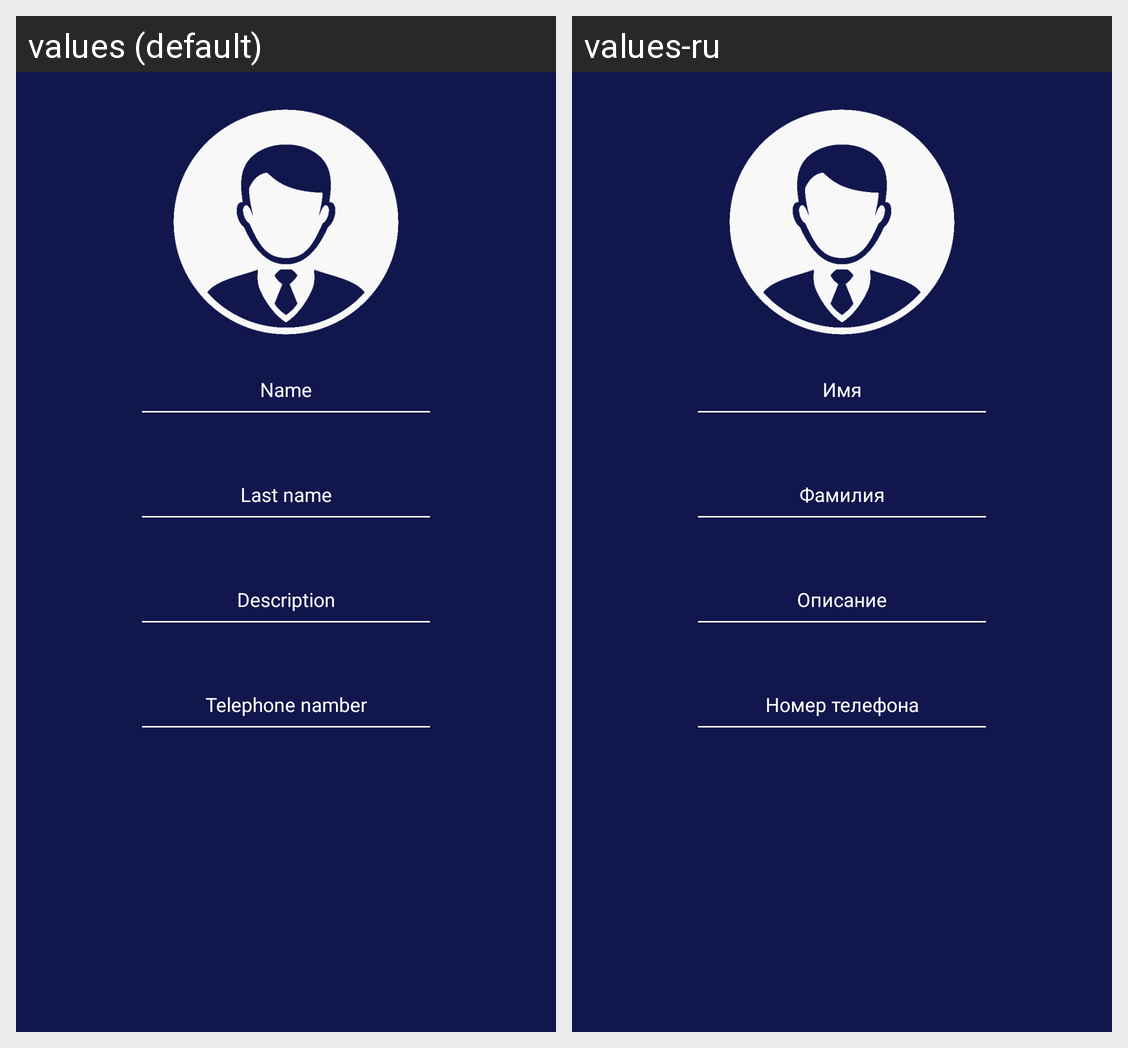

This grid shows one Android layout under two languages. Give, for every string resource on the screen, its name, the default text and each shown locale's text.
Android screen res/layout/fragment_new.xml rendered under 2 locales, left to right: values (default), values-ru. Device: Nexus 5 (rendered at 1080×1920; each locale shown at half size, 540×960, under a caption strip naming it); theme Theme.AppCompat.Light.NoActionBar.
Strings drawn on this screen, with the default value and each locale's value (text and hints the layout hard-codes, and strings that could not be matched under every locale, appear in the picture but are not listed):

namep
  values: Name
  values-ru: Имя

lastp
  values: Last name
  values-ru: Фамилия

descp
  values: Description
  values-ru: Описание

tel
  values: Telephone namber
  values-ru: Номер телефона
